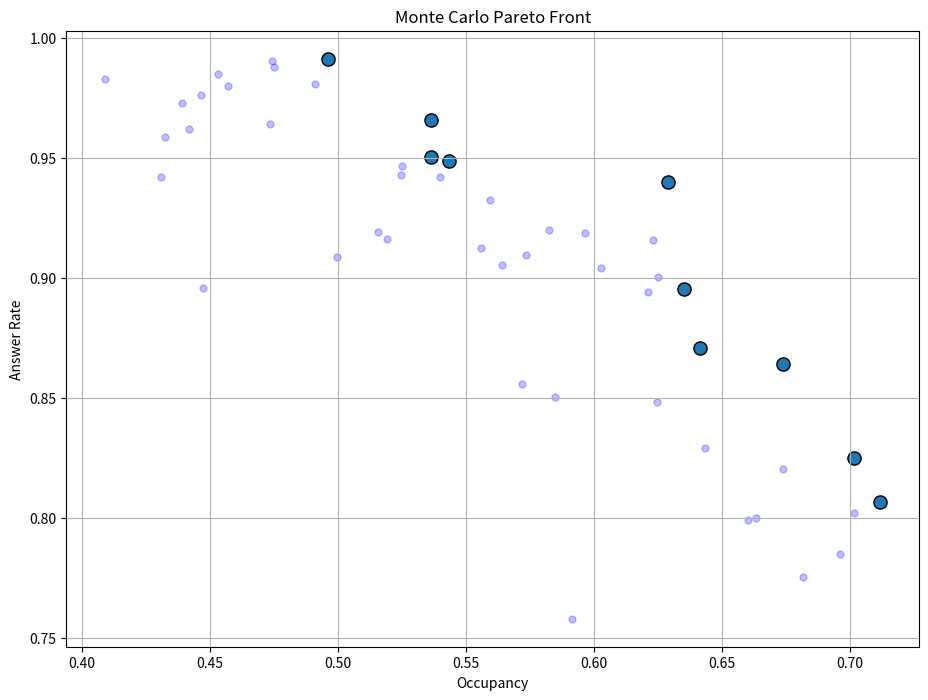

Python code for this plot:
import numpy as np
import heapq
from datetime import datetime, timedelta
import random
from copy import deepcopy
from collections import Counter, defaultdict
import heapq
from datetime import datetime, timedelta
import random
from copy import deepcopy
from collections import Counter, defaultdict


# ---------------- TIME HELPER ----------------
def t(base_date, hhmm):
    h, m = map(int, hhmm.split(":"))
    return base_date.replace(hour=h, minute=m, second=0, microsecond=0)

# ---------------- CALL ----------------
class Call:
    def __init__(self, arrival_time, duration, language):
        self.arrival_time = arrival_time
        self.duration = duration
        self.language = language

        r = np.random.rand()
        if r < 0.10:
            self.patience = np.random.exponential(20)
        elif r < 0.90:
            self.patience = np.random.exponential(60)
        else:
            self.patience = np.random.exponential(120)

        self.start_time = None
        self.end_time = None
        self.abandoned = False

# ---------------- AGENT ----------------
class Agent:
    def __init__(self, agent_id, languages, active_periods):
        self.agent_id = agent_id
        self.languages = languages
        self.active_periods = active_periods
        self.available_at = datetime.min
        self.calls_handled = []

    def can_handle(self, call):
        return call.language in self.languages

    def is_active(self, current_time):
        return any(start <= current_time < end for start, end in self.active_periods)

    def assign_call(self, call, current_time):
        call.start_time = current_time
        call.end_time = current_time + timedelta(minutes=call.duration)
        self.available_at = call.end_time
        self.calls_handled.append(call)

# ---------------- SYSTEM ----------------
class CallCenter:
    def __init__(self, agents):
        self.agents = agents
        self.queue = []
        self.calls = []
        self.events = []
        self.counter = 0

    def schedule(self, t, etype, call=None):
        self.counter += 1
        heapq.heappush(self.events, (t, self.counter, etype, call))

    def get_lambda(self, t, lambdas):
        return lambdas[t.hour]

    def generate(self, start, hours, lambdas):
        end = start + timedelta(hours=hours)

        langs = ["EN","ES","FR","AR"]
        lw = [0.5, 0.4, 0.05, 0.05]
        types = [4, 6.5, 15]
        tw = [0.2,0.5,0.3]

        current_time = start

        while current_time < end:
            lam = self.get_lambda(current_time, lambdas) / 60
            current_time += timedelta(seconds=np.random.exponential(1/lam) * 60)

            if current_time >= end:
                break

            call = Call(
                current_time,
                random.choices(types, tw)[0],
                random.choices(langs, lw)[0]
            )

            self.calls.append(call)
            self.schedule(call.arrival_time, "arr", call)

    def run(self):
        while self.events:
            t_event, _, etype, call = heapq.heappop(self.events)

            if etype == "arr":
                self.queue.append(call)

                self.schedule(
                    call.arrival_time + timedelta(seconds=call.patience),
                    "ab",
                    call
                )

                self.assign(t_event)

            elif etype == "ab":
                if call in self.queue:
                    call.abandoned = True
                    self.queue.remove(call)

            elif etype == "fin":
                self.assign(t_event)

    def assign(self, current_time):
        active_agents = [a for a in self.agents if a.is_active(current_time)]
        free_agents = [a for a in active_agents if a.available_at <= current_time]

        free_agents.sort(
            key=lambda a: (current_time - a.available_at).total_seconds(),
            reverse=True
        )

        for agent in free_agents:
            for i, call in enumerate(self.queue):
                if agent.can_handle(call):
                    self.queue.pop(i)
                    agent.assign_call(call, current_time)
                    self.schedule(call.end_time, "fin", call)
                    break

# ---------------- ONE SIM ----------------
def random_languages():
    language_pool = ["EN", "ES", "FR", "AR"]
    lang_count = np.random.choice([2], p=[1])
    chosen = random.sample(language_pool, k=lang_count)
    if "EN" not in chosen and np.random.rand() < 0.9:
        chosen[0] = "EN"
    if "FR" not in chosen and np.random.rand() < 0.5:
        chosen[1] = "ES"
    return sorted(set(chosen))

def random_shift_periods(base_date):
    shift_length = np.random.choice([4, 5, 8], p=[0.1, 0.2, 0.7])
    if shift_length == 8:
        start_hour = np.random.choice([8,9,10,11,12,13,14],p=[0.4, 0.05, 0.05, 0.0, 0.05, 0.05, 0.4])
    elif shift_length == 5:
        start_hour = np.random.choice([8,9,16,17],p=[0.25,0.25,0.25,0.25])
    else:
        start_hour = np.random.choice([8,9,10,16,17,18],p=[0.1,0.2,0.2,0.2,0.2,0.1])
    end_hour = start_hour + shift_length

    if shift_length >= 6:
        break_length = 30
        break_start_hour = start_hour + random.choice(range(4, 5))
        break_start_min = random.choice([0, 30])

        shift_start = base_date.replace(hour=start_hour, minute=0, second=0, microsecond=0)
        shift_end = base_date.replace(hour=end_hour, minute=0, second=0, microsecond=0)

        break_start = base_date.replace(hour=break_start_hour, minute=break_start_min, second=0, microsecond=0)
        break_end = break_start + timedelta(minutes=break_length)

        breaks = [(break_start, break_end)]

        for _ in range(3):
            b = shift_start + timedelta(
        minutes=random.randint(0, int((shift_end - shift_start).total_seconds() / 60) - 5)
    )
            breaks.append((b, b + timedelta(minutes=5)))

        breaks.sort()

        periods = []
        current = shift_start

        for b_start, b_end in breaks:
            if current < b_start:
                periods.append((current, b_start))
            current = b_end
        
        if current < shift_end:
            periods.append((current, shift_end))
        return periods
    
    return [(
        base_date.replace(hour=start_hour, minute=0, second=0, microsecond=0),
        base_date.replace(hour=end_hour, minute=0, second=0, microsecond=0)
    )]

def generate_random_agents(base_date, min_agents=0, max_agents=100):
    agent_total = random.randint(min_agents, max_agents)
    return [
        Agent(agent_id + 1, random_languages(), random_shift_periods(base_date))
        for agent_id in range(agent_total)
    ]

def run_once(agents):

    base = datetime(2026,4,3)

    cc = CallCenter(agents)

    start = t(base,"08:00")
    lambdas = [0,0,0,0,0,0,0,0,40,50,60,70,60,60,70,70,60,60,60,60,50,40]

    cc.generate(start, 14, lambdas)
    cc.run()

    total = len(cc.calls)
    answered = sum(1 for c in cc.calls if not c.abandoned)
    answer_rate = answered / total if total else 0

    lang_total = Counter(c.language for c in cc.calls)
    lang_ans = Counter(c.language for c in cc.calls if not c.abandoned)
    answer_rate_lang = {k: lang_ans[k]/lang_total[k] for k in lang_total}

    hourly = defaultdict(lambda: [0,0])
    for c in cc.calls:
        h = c.arrival_time.replace(minute=0, second=0, microsecond=0)
        hourly[h][1] += 1
        if not c.abandoned:
            hourly[h][0] += 1

    agent_occ = {}
    total_busy = 0
    total_active = 0

    for a in agents:
        busy = sum((c.end_time - c.start_time).total_seconds() for c in a.calls_handled)
        active = sum((e - s).total_seconds() for s,e in a.active_periods)

        agent_occ[a.agent_id] = busy/active if active else 0

        total_busy += busy
        total_active += active

    global_occ = total_busy / total_active if total_active else 0

    hourly_busy = defaultdict(float)
    hourly_capacity = defaultdict(float)

    for a in agents:
        for c in a.calls_handled:
            s,e = c.start_time, c.end_time
            cur = s
            while cur < e:
                h = cur.replace(minute=0, second=0, microsecond=0)
                h_end = h + timedelta(hours=1)
                overlap = min(e,h_end) - max(cur,h)
                if overlap.total_seconds()>0:
                    hourly_busy[h]+=overlap.total_seconds()
                cur = h_end

    for a in agents:
        for s,e in a.active_periods:
            cur = s
            while cur < e:
                h = cur.replace(minute=0, second=0, microsecond=0)
                h_end = h + timedelta(hours=1)
                overlap = min(e,h_end) - max(cur,h)
                if overlap.total_seconds()>0:
                    hourly_capacity[h]+=overlap.total_seconds()
                cur = h_end

    system_hourly_occ = {
        h: hourly_busy[h]/hourly_capacity[h] if hourly_capacity[h] else 0
        for h in hourly_capacity
    }

    return answer_rate, answer_rate_lang, hourly, agent_occ, system_hourly_occ, global_occ



import matplotlib.pyplot as plt
from matplotlib.colors import LinearSegmentedColormap

def pareto_front(points):

    front = []

    for i,p in enumerate(points):

        dominated = False

        for j,q in enumerate(points):

            if i == j:
                continue

            if (
                q[0] >= p[0] and
                q[1] >= p[1] and
                (q[0] > p[0] or q[1] > p[1])
            ):
                dominated = True
                break

        if not dominated:
            front.append(i)

    return front


def montecarlo(n=50, repeticiones=1):

    base = datetime(2026,4,3)

    occ_history = []
    ar_history = []
    agents_history = []

    for i in range(n):

        # Generar UN solo workforce
        workforce = generate_random_agents(
            base,
            min_agents=20,
            max_agents=40
        )

        occs = []
        ars = []

        # Evaluarlo 20 veces
        for _ in range(repeticiones):

            ar, _, _, _, _, occ = run_once(deepcopy(workforce))

            ars.append(ar)
            occs.append(occ)

        # Guardar el promedio del workforce
        occ_history.append(np.mean(occs))
        ar_history.append(np.mean(ars))
        agents_history.append(len(workforce))

        if (i + 1) % 100 == 0:
            print(f"Workforces evaluated: {i+1}/{n}")

    return occ_history, ar_history, agents_history


def plot_pareto(occ,ar):


    fig,ax = plt.subplots(figsize=(11,8))

    ax.scatter(
        occ,
        ar,
        color="blue",
        alpha=0.25,
        s=25
    )

    pts = list(zip(occ,ar))

    front = pareto_front(pts)

    ax.scatter(
        np.array(occ)[front],
        np.array(ar)[front],
        edgecolors="black",
        linewidth=1,
        s=90
    )

    sm = plt.cm.ScalarMappable(
        
        norm=plt.Normalize(
            0,
            len(occ)-1
        )
    )

    sm.set_array([])


    ax.set_xlabel("Occupancy")

    ax.set_ylabel("Answer Rate")

    ax.set_title(
        "Monte Carlo Pareto Front"
    )

    ax.grid(True)

    plt.show()


occ, ar, nagents = montecarlo(
    n=50,
    repeticiones=1
)

print("\n==================== MONTE CARLO RESULTS ====================\n")

print(f"Simulations: {len(occ)}")

print("\nANSWER RATE")
print(f"   Min : {min(ar):.2%}")
print(f"   Max : {max(ar):.2%}")
print(f"   Mean: {np.mean(ar):.2%}")

print("\nOCCUPANCY")
print(f"   Min : {min(occ):.2%}")
print(f"   Max : {max(occ):.2%}")
print(f"   Mean: {np.mean(occ):.2%}")

print("\nNUMBER OF AGENTS")
print(f"   Min : {min(nagents)}")
print(f"   Max : {max(nagents)}")
print(f"   Mean: {np.mean(nagents):.2f}")

print("\n=============================================================\n")
plot_pareto(
    occ,
    ar
)
